pico-8 play session: mixed d-pad (fixed 12-tick cycle), after a click and taps of 🅾, ❎, 🅾+❎, 🅾 in the second before t = 0

[t = 1 s] mixed d-pad (1.2s cycle ×~1): → ← ↑ ↓ + 🅾/❎ taps, ~1s
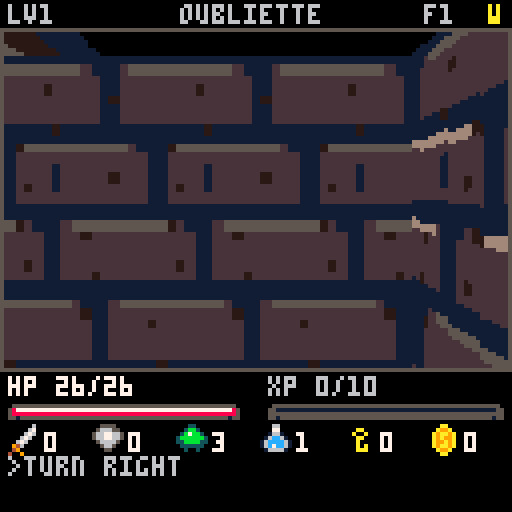
[t = 2 s] mixed d-pad (1.2s cycle ×~1): → ← ↑ ↓ + 🅾/❎ taps, ~2s
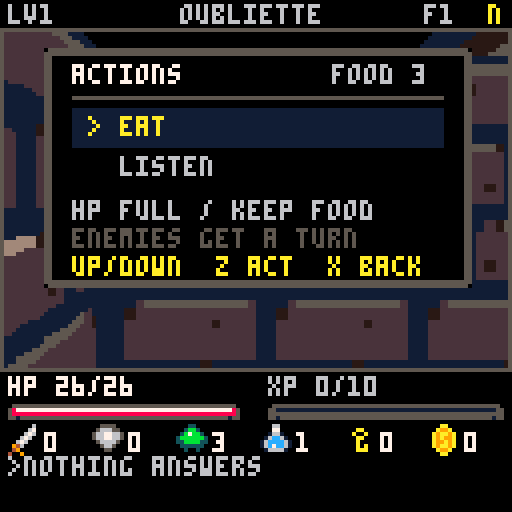
[t = 4 s] mixed d-pad (1.2s cycle ×~3): → ← ↑ ↓ + 🅾/❎ taps, ~4s
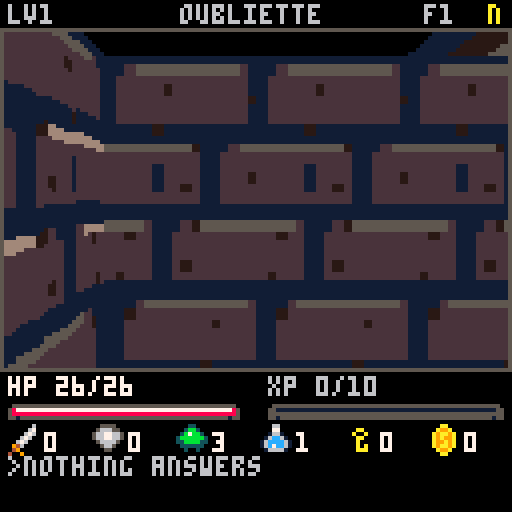
[t = 6 s] mixed d-pad (1.2s cycle ×~5): → ← ↑ ↓ + 🅾/❎ taps, ~6s
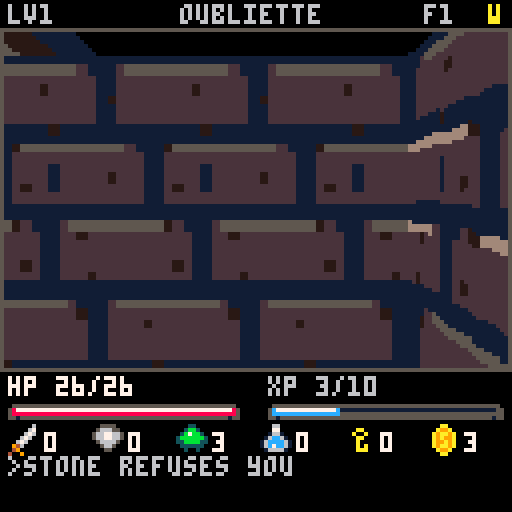
[t = 8 s] mixed d-pad (1.2s cycle ×~6): → ← ↑ ↓ + 🅾/❎ taps, ~8s
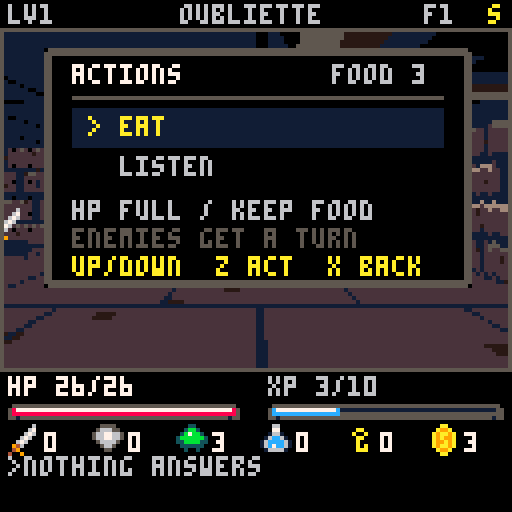

pico-8 cartridge
version 43
__lua__
-- oubliette
-- glow-up rebuild
-- turn-by-turn first-person dungeon crawl

mw=19
mh=19
vx0=1
vy0=8
vx1=126
vy1=91
view_cx=64
view_cy=47

-- The middle band has its own stone, fire, and shadow colours.
world_palette=split("0,129,133,131,4,5,6,7,8,9,10,11,140,134,128,143")

-- Irregular 4x4 coverage, transparent to black; stable between redraws.
dark_patterns=split("0xffff,0xfeff,0xfedf,0x7edf,0x7ede,0x7ade,0x7ad6,0x7a96,0x5a96,0x5a94,0x5294,0x5284,0x1284,0x1280,0x0280,0x0200,0x0000")

dirs={{0,-1},{1,0},{0,1},{-1,0}}
dnames=split("n,e,s,w")

tiles={
 wall=1,
 floor=0,
 grate=2
}

themes=split("crypt,moss,brick,pit")

sp_rat=0
sp_slime=2
sp_bat=4
sp_skel=6
sp_gob=8
sp_wraith=10
sp_potion=32
sp_key=33
sp_coin=34
sp_sword=35
sp_shield=36
sp_ration=37
sp_chest=46
sp_grate=12
sp_shaft=14
sp_torch=41
sp_torch2=42
sp_glow=44

-- authored environment atlas
sp_niche=88
sp_frame=192
sp_bar=194
big_spr={[0]=true,[2]=true,[4]=true,[6]=true,[8]=true,[10]=true,[46]=true}

mon_spr={sp_rat,sp_slime,sp_bat,sp_skel,sp_gob,sp_wraith}
item_spr={sp_potion,sp_key,sp_coin,sp_sword,sp_shield,sp_ration,sp_chest}

-- Species: name, health, attack, XP, shield-break chance.
mon_db={}
for row in all(split("rat,4,1,2,0.05;slime,6,2,3,0;bat,5,2,4,0.1;skel,8,3,5,0.2;gob,10,4,7,0.3;wraith,14,5,10,0.4",";")) do
 local v=split(row)
 add(mon_db,{n=v[1],h=v[2],a=v[3],xp=v[4],breakage=v[5]})
end

g={}
mons={}
items={}

px=1
py=1
dir=1
floor_n=1
theme=1
turns=0

hp=26
maxhp=26
lvl=1
xp=0
gold=0
pots=1
keys=0
food=3
atk=4
notches=0
def=0

msg=""
msg_t=0
state="title"
shake=0
view_dirty=true
torch_frame=0
motion_t=0
motion_x=0
motion_y=0
hit_t=0
hurt_t=0
shield_t=0
shield_loss=0
idle_frame=0

function _init()
 poke(0x5f2d,1)
 memset(0x5f70,0,16)
 for y=vy0,vy1 do
  local a=0x5f70+flr(y/8)
  poke(a,peek(a)|(1<<(y%8)))
 end
 state="title"
 msg="z enters the oubliette"
 msg_t=999
 view_dirty=true
end

function _update60()
 if motion_t+hit_t+hurt_t+shield_t>0 then view_dirty=true end
 motion_t=max(0,motion_t-1)
 hit_t=max(0,hit_t-1)
 hurt_t=max(0,hurt_t-1)
 shield_t=max(0,shield_t-1)
 local idle=flr(time()*3)%2
 if idle!=idle_frame then idle_frame=idle view_dirty=true end
 local nf=flr(time()*7.5)%2
 if nf!=torch_frame then
  torch_frame=nf
  view_dirty=true
 end
 if msg_t>0 then
  msg_t-=1
  if msg_t==0 then view_dirty=true end
 end
 if shake>0 then
  shake-=1
  view_dirty=true
 end

 local b0=btnp(0)
 local b1=btnp(1)
 local b2=btnp(2)
 local b3=btnp(3)
 local b4=btnp(4)
 local b5=btnp(5)
 -- Release the menu key before confirming, cancelling, or acting again.
 if action_keys_held then
  b4=false b5=false
  if not btn(4) and not btn(5) then action_keys_held=false end
 end
 if b0 or b1 or b2 or b3 or b4 or b5 then view_dirty=true end

 if state=="title" then
  if b4 or b5 then new_run() end
  return
 end

 if state=="dead" then
  if b4 or b5 then new_run() end
  return
 end

 if state=="actions" then
  if b5 then state="play" action_keys_held=true
  elseif b2 then action_index=(action_index-2)%#action_list+1
  elseif b3 then action_index=action_index%#action_list+1
  elseif b4 then
   state="play"
   action_keys_held=true
   action_list[action_index].run()
  end
  return
 end

 if b0 then turn_left()
 elseif b1 then turn_right()
 elseif b2 then walk(1)
 elseif b3 then walk(-1)
 elseif b4 then use_z()
 elseif b5 then open_actions() end
end

function _draw()
 if not view_dirty then return end
 view_dirty=false
 poke(0x5f5f,0)
 cls(0)
 if state=="title" then
  draw_view()
  draw_title()
 else
  draw_view()
  draw_hud()
  draw_msg()
  if state=="dead" then draw_dead() end
  if state=="actions" then draw_actions() end
 end
 -- Sprite blits reset palettes, so apply the display palette last.
 pal(1,129,1)
 pal(2,133,1)
 pal(3,131,1)
 for c=0,15 do pal(c,world_palette[c+1],2) end
 poke(0x5f5f,0x10)
end

function new_run()
 motion_t=0 hit_t=0 hurt_t=0 shield_t=0
 rest_death=false
 action_keys_held=false
 action_lock=nil
 hp=26
 maxhp=26
 lvl=1
 xp=0
 gold=0
 pots=1
 keys=0
 food=3
 atk=4
 notches=0
 def=0
 turns=0
 floor_n=1
 state="play"
 new_floor()
 say("you land below an open shaft.")
end

function new_floor()
 theme=(floor_n-1)%#themes+1
 -- Preserve the first RNG draw used by existing floor seeds.
 rnd(9000)
 g={}
 mons={}
 items={}
 fill_map()
 carve_dungeon()
 place_grate()
 place_loot(6+flr(floor_n*.8))
 place_mons(5+floor_n*2)
 place_prisoner()
 px=1
 py=1
 arrival={x=px,y=py}
 action_lock=nil
 dir=1
 -- Start looking into the maze rather than directly at its boundary wall.
 for i=1,4 do
  if open_cell(px+dirs[i][1],py+dirs[i][2]) then dir=i break end
 end
 say("floor "..floor_n..": "..themes[theme])
end

function id(x,y)
 return y*mw+x+1
end

function inb(x,y)
 return x>=0 and y>=0 and x<mw and y<mh
end

function cell(x,y)
 if not inb(x,y) then return tiles.wall end
 return g[id(x,y)] or tiles.wall
end

function set_cell(x,y,v)
 if inb(x,y) then g[id(x,y)]=v end
end

function open_cell(x,y)
 return cell(x,y)!=tiles.wall
end

function fill_map()
 prisoner=nil
 for y=0,mh-1 do
  for x=0,mw-1 do
   set_cell(x,y,tiles.wall)
  end
 end
end

function carve_dungeon()
 -- Room sites reserve two or more solid tiles between their footprints.
 -- ponytail: a 3x3 room lattice keeps routing safe on the 19x19 map;
 -- use a larger placement search only if larger floors need freer shapes.
 rooms={}
 passages={}
 local sites={}
 for row=0,2 do
  for col=0,2 do
   local x=1+col*6
   local y=1+row*6
   add(sites,{slot=row*3+col+1,x=x,y=y,
    w=3+flr(rnd(2)),h=3+flr(rnd(2)),cx=x+1,cy=y+1})
  end
 end
 sites[1].active=true
 add(rooms,sites[1])
 local count=6+flr(rnd(3))
 while #rooms<count do
  local frontier={}
  for a in all(rooms) do
   local col=(a.slot-1)%3
   local row=flr((a.slot-1)/3)
   for v in all(dirs) do
    local nx=col+v[1]
    local ny=row+v[2]
    if nx>=0 and nx<3 and ny>=0 and ny<3 then
     local b=sites[ny*3+nx+1]
     if not b.active then add(frontier,{a,b}) end
    end
   end
  end
  local edge=rnd(frontier)
  edge[2].active=true
  add(rooms,edge[2])
  add(passages,edge)
 end

 -- One optional extra connection makes a loop without punching room walls.
 local loops={}
 for a in all(rooms) do
  for b in all(rooms) do
   if a.slot<b.slot and abs(a.cx-b.cx)+abs(a.cy-b.cy)==6 then
    local linked=false
    for edge in all(passages) do
     if (edge[1]==a and edge[2]==b) or (edge[1]==b and edge[2]==a) then linked=true end
    end
    if not linked then add(loops,{a,b}) end
   end
  end
 end
 if #loops>0 and rnd()<.75 then add(passages,rnd(loops)) end
 for room in all(rooms) do
  for y=room.y,room.y+room.h-1 do
   for x=room.x,room.x+room.w-1 do
    set_cell(x,y,tiles.floor)
   end
  end
 end
 for edge in all(passages) do
  local a,b=edge[1],edge[2]
  local x,y=a.cx,a.cy
  local dx,dy=sgn(b.cx-x),sgn(b.cy-y)
  while x!=b.cx or y!=b.cy do
   set_cell(x,y,tiles.floor)
   x+=dx y+=dy
  end
 end
end

function free_floor()
 local choices={}
 for y=1,mh-2 do
  for x=1,mw-2 do
   if cell(x,y)==tiles.floor and abs(x-1)+abs(y-1)>4 and not monster_at(x,y) and not item_at(x,y) then
    add(choices,{x,y})
   end
  end
 end
 if #choices==0 then return end
 local p=rnd(choices)
 return p[1],p[2]
end

function place_prisoner()
 prisoner=nil
 if rnd()>=.5 then return end
 local choices={}
 for y=1,mh-2 do
  for x=1,mw-2 do
   if cell(x,y)==tiles.floor and x+y>10 then
    local exits=0
    for v in all(dirs) do
     if open_cell(x+v[1],y+v[2]) then exits+=1 end
    end
    if exits<=2 then
     for v in all(dirs) do
      local wx,wy=x+v[1],y+v[2]
      if cell(wx,wy)==tiles.wall then
       local neighbors=0
       for w in all(dirs) do
        if open_cell(wx+w[1],wy+w[2]) then neighbors+=1 end
       end
       if neighbors==1 then add(choices,{x=wx,y=wy,key=id(wx,wy)*2+(v[2]!=0 and 1 or 0),trader=true}) end
      end
     end
    end
   end
  end
 end
 if #choices==0 then return end
 prisoner=rnd(choices)
 local offer=rnd({{1,"potion",18},{2,"iron key",25},{4,"blade notch",30},{5,"shield",30},{6,"ration",10}})
 prisoner.t=offer[1] prisoner.name=offer[2] prisoner.price=offer[3]
end

function prisoner_at(x,y)
 return prisoner and prisoner.x==x and prisoner.y==y
end

function buy_prisoner_item()
 if action_lock.sold then return end
 if gold<action_lock.price then
  say("not enough gold") state="actions" return
 end
 gold-=action_lock.price
 action_lock.sold=true
 take_item(action_lock)
 tick()
end

function place_grate()
 -- Breadth-first order measures actual walking distance through the rooms.
 local queue={{1,1}}
 local visited={[id(1,1)]=true}
 local head=1
 while head<=#queue do
  local p=queue[head]
  head+=1
  for v in all(dirs) do
   local x,y=p[1]+v[1],p[2]+v[2]
   if open_cell(x,y) and not visited[id(x,y)] then
    visited[id(x,y)]=true
    add(queue,{x,y})
   end
  end
 end
 local last=queue[#queue]
 set_cell(last[1],last[2],tiles.grate)
end

function place_loot(n)
 for i=1,n do
  local x,y=free_floor()
  if not x then return end
  local r=rnd()
  local t=3
  if r<.19 then t=1
  elseif r<.33 then t=2
  elseif r<.48 then t=6
  elseif r<.58 then t=4
  elseif r<.67 then t=5
  elseif r<.82 then t=7 end
  add(items,{x=x,y=y,t=t})
 end
end

function place_mons(n)
 for i=1,n do
  local x,y=free_floor()
  if not x then return end
  local t=mid(1,flr(rnd(2+floor_n/2))+1,#mon_db)
  local elite=rnd()<min(.24,floor_n*.025)
  local hpv=mon_db[t].h+floor_n+(elite and 5 or 0)
  add(mons,{
   x=x,y=y,t=t,hp=hpv,mhp=hpv,
   atk=mon_db[t].a+flr(floor_n/3),
   elite=elite,wake=0
  })
 end
end

function turn_left()
 motion_t=6 motion_x=-5 motion_y=0
 dir=(dir+2)%4+1
 tick("turn left")
end

function turn_right()
 motion_t=6 motion_x=5 motion_y=0
 dir=dir%4+1
 tick("turn right")
end

function walk(step)
 local v=dirs[dir]
 local nx=px+v[1]*step
 local ny=py+v[2]*step
 local m=monster_at(nx,ny)

 if m then
  if step>0 then hit_monster(m)
  else tick("enemy blocks retreat") end
  return
 end

 if not open_cell(nx,ny) then
  if step>0 and prisoner_at(nx,ny) then open_actions(prisoner) return end
  shake=6
  say("stone refuses you")
  sfx(1)
  return
 end

 px=nx
 py=ny
 motion_t=6 motion_x=0 motion_y=step*2
 pickup_here()
 if cell(px,py)==tiles.grate then open_actions({grate=true}) end
 tick()
end

function use_z()
 if cell(px,py)==tiles.grate then
  open_actions({grate=true})
  return
 end

 if notches>0 then
  for d=1,4 do
   local tx,ty=front(d)
   if not open_cell(tx,ty) then break end
   local target=monster_at(tx,ty)
   if target then
    notches-=1
    hit_monster(target,1)
    return
   end
  end
 end

 local x,y=front(1,0)
 if prisoner_at(x,y) then open_actions(prisoner) return end
 local m=monster_at(x,y)
 if m then
  hit_monster(m)
  return
 end

 if cell(x,y)==tiles.grate then open_actions({grate=true}) return end

 local it=item_at(px,py)
 if it and it.t==7 then open_actions(it) return end
 it=item_at(x,y)
 if it and open_cell(x,y) then
  if it.t==7 then
   open_actions(it)
  else
   px=x
   py=y
   motion_t=6 motion_x=0 motion_y=2
   take_item(it)
   tick()
  end
  return
 end

 if pots>0 and hp<maxhp then
  pots-=1
  hp=min(maxhp,hp+11)
  tick("potion warms the blood")
 else
  say("nothing answers")
 end
end

function open_actions(lock)
 action_lock=lock
 action_list={}
 if lock and lock.trader then
  say("thrown in, like you. gold buys hope.")
  if not lock.sold then
   add(action_list,{n="buy "..lock.name,hint=lock.price.." gold / one item",free=gold<lock.price,run=buy_prisoner_item})
  end
  add(action_list,{n="leave",hint=lock.sold and "nothing left, friend" or "keep your gold",free=true,run=function() end})
 elseif lock then
  add(action_list,{n="use a key",hint=keys>0 and (lock.grate and "1 key / descend" or "1 key / open the chest") or "no keys",free=keys<=0,run=use_lock_key})
  add(action_list,{n="break the lock",hint=lock_break_hint(),run=break_lock})
  add(action_list,{n="leave",hint="leave it locked",free=true,run=function() end})
 else
  if food>0 then
   add(action_list,{n="eat",hint=hp==maxhp and "hp full / keep food" or "1 food: +"..(2+lvl).." hp if safe",run=eat_food})
  end
  add(action_list,{n="listen",hint="wait / keep food",run=listen_turn})
 end
 action_index=1
 action_keys_held=true
 state="actions"
 view_dirty=true
end

function eat_food()
 if food<=0 then say("no food") return end
 for m in all(mons) do
  if m.hp>0 and abs(m.x-px)+abs(m.y-py)==1 then
   tick("can't eat in combat",true)
   return
  end
 end
 if hp<maxhp then
  food-=1
  hp=min(maxhp,hp+2+lvl)
  tick("ration and a breath",true)
 else
  tick("already full",true)
 end
end

function listen_turn()
 tick("listen...",true)
end

function tick(t,resting)
 local armor=def
 turns+=1
 if t then say(t) end
 monsters_act()
 if def<armor then shield_loss=armor-def shield_t=45 end
 if hp<=0 then
  hp=0
  state="dead"
  rest_death=resting==true
  say("you fall on floor "..floor_n)
 end
end

function front(n,side)
 side=side or 0
 local f=dirs[dir]
 local r=dirs[dir%4+1]
 return px+f[1]*n+r[1]*side,py+f[2]*n+r[2]*side
end

function monster_at(x,y)
 for m in all(mons) do
  if m.hp>0 and m.x==x and m.y==y then return m end
 end
 return nil
end

function item_at(x,y)
 for it in all(items) do
  if it.x==x and it.y==y then return it end
 end
 return nil
end

function pickup_here()
 local it=item_at(px,py)
 if it then take_item(it) end
end

function take_item(it)
 if it.t==1 then pots+=1 say("potion")
 elseif it.t==2 then keys+=1 say("iron key")
 elseif it.t==3 then
  local g=5+flr(rnd(12))
  gold+=g
  say(g.." gold")
 elseif it.t==4 then notches+=1 say("blade notches +1")
 elseif it.t==5 then def+=1 say("shield +1")
 elseif it.t==6 then food+=1 say("ration")
 elseif it.t==7 then open_actions(it) return
 end
 del(items,it)
end

function use_lock_key()
 if keys<=0 then
  state="actions"
  say("no keys")
  return
 end
 keys-=1
 open_lock()
end

function lock_break_chance()
 return min(75,10+notches*5)
end

function lock_break_hint()
 return lock_break_chance().."% open / "..(notches>0 and "25% loss" or "no notches")
end

function break_lock()
 local opened=rnd()<lock_break_chance()/100
 local broken=notches>0 and rnd()<.25
 if broken then notches-=1 end
 if opened then
  open_lock()
 else
  tick("lock holds")
  if state!="dead" then
   action_list[2].hint=lock_break_hint()
   state="actions"
  end
 end
 if broken then say(msg.." / notch -1") end
end

function open_lock()
 if action_lock.grate then
  tick("grate swings open")
  if state!="dead" then
   floor_n+=1
   hp=min(maxhp,hp+4)
   state="play"
   new_floor()
  end
 else
  open_chest(action_lock)
 end
end

function open_chest(it)
 local g=14+flr(rnd(22))
 gold+=g
 if rnd()<.45 then pots+=1
 elseif rnd()<.7 then notches+=1
 else def+=1 end
 say("chest: "..g.." gold")
 del(items,it)
 tick()
end

function hit_monster(m,thrown_damage)
 hit_t=10
 local dmg=thrown_damage or max(1,atk+notches+flr(rnd(4))-1-(m.elite and 1 or 0))
 m.hp-=dmg
 shake=3
 sfx(0)
 if m.hp<=0 then
  xp+=(mon_db[m.t].xp+floor_n)*(m.mass or 1)
  gold+=(flr(rnd(4))+m.t)*(m.mass or 1)
  say(mon_db[m.t].n.." undone")
  if rnd()<.14 then add(items,{x=m.x,y=m.y,t=1}) end
  level_check()
 else
  m.wake=60
  say((thrown_damage and "throw " or "hit ")..mon_db[m.t].n.." -"..dmg)
 end
 tick()
end

function level_check()
 local need=lvl*10
 while xp>=need do
  xp-=need
  lvl+=1
  maxhp+=5
  hp=maxhp
  atk+=1
  if lvl%2==0 then def+=1 end
  say("level "..lvl)
  sfx(2)
  need=lvl*10
 end
end

function monsters_act()
 local acted={}
 for m in all(mons) do
  if m.hp>0 and not acted[m] then
   acted[m]=true
   if not (m.t==2 and combine_slime(m,acted)) then
    local d=abs(m.x-px)+abs(m.y-py)
    if d==1 then
     local fx,fy=front(1)
     local exposed=m.x!=fx or m.y!=fy
     local dmg=max(1,m.atk-def+flr(rnd(3))-1)
     if exposed then dmg+=1 end
     hp-=dmg
     hurt_t=10
     shake=5
     say(mon_db[m.t].n..(exposed and " flanks -" or " hits -")..dmg)
     if def>0 and m.t!=2 and rnd()<min(.75,mon_db[m.t].breakage+max(0,m.atk-mon_db[m.t].a)*.05+(m.elite and .10 or 0)) then
      def-=1
      say(msg.." / shield -1")
     end
     sfx(1)
    elseif d<7 and has_line(m.x,m.y,px,py) then
     m.wake=70
     hunt(m)
    elseif m.wake>0 or rnd()<.08 then
     wander(m)
    end
   end
   if m.wake>0 then m.wake-=1 end
  end
 end
end

function combine_slime(m,acted)
 for other in all(mons) do
  if other.t==2 and other.hp>0 and not acted[other] and abs(m.x-other.x)+abs(m.y-other.y)==1 then
   m.hp+=other.hp
   m.mhp+=other.mhp
   m.atk+=other.atk
   m.mass=(m.mass or 1)+(other.mass or 1)
   m.elite=m.elite or other.elite
   m.wake=max(m.wake,other.wake)
   other.hp=0
   acted[other]=true
   if abs(m.x-px)+abs(m.y-py)<=4 and has_line(m.x,m.y,px,py) then
    say("slimes combine x"..m.mass)
   end
   return true
  end
 end
end

function has_line(x1,y1,x2,y2)
 if x1==x2 then
  local a=min(y1,y2)+1
  local b=max(y1,y2)-1
  for y=a,b do if not open_cell(x1,y) then return false end end
  return true
 end
 if y1==y2 then
  local a=min(x1,x2)+1
  local b=max(x1,x2)-1
  for x=a,b do if not open_cell(x,y1) then return false end end
  return true
 end
 return abs(x1-x2)+abs(y1-y2)<4
end

function hunt(m)
 local dx=sgn(px-m.x)
 local dy=sgn(py-m.y)
 if abs(px-m.x)>abs(py-m.y) then dy=0
 elseif abs(py-m.y)>abs(px-m.x) then dx=0
 elseif rnd()<.5 then dx=0 else dy=0 end
 move_mon(m,m.x+dx,m.y+dy)
end

function wander(m)
 local v=dirs[flr(rnd(4))+1]
 move_mon(m,m.x+v[1],m.y+v[2])
end

function move_mon(m,x,y)
 if open_cell(x,y) and not monster_at(x,y) and (x!=px or y!=py) then
  m.x=x
  m.y=y
 end
end

function say(t)
 msg=t
 msg_t=90
 view_dirty=true
end

function draw_view()
 local ox=motion_x*motion_t/6
 local oy=motion_y*motion_t/6
 if shake>0 then
  ox+=(turns+shake)%3-1
  oy+=(turns*2+shake)%3-1
 end

 if backdrop_theme!=theme then
  cls(0)
  draw_ground(true)
  draw_ground(false)
  memcpy(0x8000,0x6000,0x2000)
  -- Reserved atlas rows 48..79: four depth strips, cold and torch-lit.
  for d=1,4 do
   for v=0,31 do
    for u=0,31 do
     sset((d-1)*32+u,48+v,stone(u%16,v,d,u>=16 and abs(v-12)<9))
    end
   end
  end
  backdrop_theme=theme
 end
 memcpy(0x6000,0x8000,0x2000)

 -- Floor and ceiling openings share the ground projection. Walls cover them.
 local actors={}
 clip(vx0,vy0,vx1-vx0+1,vy1-vy0+1)
 for d=4,1,-1 do
  for side=-4,4 do
   local x,y=front(d,side)
   if open_cell(x,y) then
    if cell(x,y)==tiles.grate then draw_opening(x,y,false,ox,oy) end
    local r=rect_for_depth(d+.5)
    local shift=38*side/view_z(d)+ox
    r={r[1]+shift,r[2]+oy,r[3]+shift,r[4]+oy}
    local it=item_at(x,y)
    if it then add(actors,{kind="item",d=d,r=r,obj=it}) end
    local m=monster_at(x,y)
    if m then add(actors,{kind="monster",d=d,r=r,obj=m}) end
   end
  end
 end
 if arrival then draw_opening(arrival.x,arrival.y,true,ox,oy) end
 clip()

 wall_depth={}
 wall_keys={}
 local objects={}
 local torches={}
 clip(vx0,vy0,vx1-vx0+1,vy1-vy0+1)
 palt(0,false)
 -- A sprite's second fill colour is transparent during the detail blend.
 for c=0,15 do pal(c,c,2) end
 for sx=vx0,vx1 do
  local hit=cast_wall(sx-ox)
  local z=view_z(hit.d)
  local top=view_cy-16.5/z+oy
  local bottom=view_cy+22/z+oy
  local bank=mid(1,flr(hit.d+.5),4)-1
  local warm=hit.side and hit.d<3.5
  local u=flr(hit.u*32)%16
  if hit.d>1.5 and hit.d<3.5 then
   -- Reveal medium masonry gradually over two moves, using the same geometry.
   sspr(64+u,48,1,32,sx,top,1,bottom-top+1)
   local detail=flr((3.5-hit.d)*8)
   fillp(dark_patterns[detail+1]+.75)
   sspr(32+u+(warm and 16 or 0),48,1,32,sx,top,1,bottom-top+1)
   fillp()
  else
   sspr(bank*32+u+(warm and 16 or 0),48,1,32,sx,top,1,bottom-top+1)
  end
  -- Sparse hanging iron links belong to the wall, never the floor or a door.
  if theme==1 and hit.key%13==3 and u>=6 and u<=8 and not (prisoner and hit.key==prisoner.key) then
   local h=(bottom-top)/8
   for link=1,3 do
    local y=top+h*link
    line(sx,y,sx,y+h*.7,(u==7 and 1 or 5))
   end
  end
  if prisoner and hit.key==prisoner.key then draw_prisoner_door(sx,top,bottom,hit.u) end
  darken(sx,top,sx,bottom,hit.d)
  wall_depth[sx]=hit.d
  wall_keys[sx]=hit.key
  if warm and not torches[hit.key] and not (prisoner and hit.key==prisoner.key) then
   torches[hit.key]=true
   local f=dirs[dir]
   local right=dirs[dir%4+1]
   local dx,dy=hit.tx-px-.5,hit.ty-py-.5
   local d=dx*f[1]+dy*f[2]
   if d>.4 and d<3 then
    local tz=view_z(d)
    add(objects,{kind="torch",d=d,key=hit.key,
     x=view_cx+38*(dx*right[1]+dy*right[2])/tz+ox,
     y=view_cy-8/tz+oy,s=12/tz})
   end
  end
 end
 palt()
 pal(2)
 clip()

 for o in all(actors) do add(objects,o) end
 -- Small scene list: far-to-near insertion sort, then wall-depth clipping.
 for i=2,#objects do
  local o=objects[i]
  local j=i
  while j>1 and objects[j-1].d<o.d do
   objects[j]=objects[j-1]
   j-=1
  end
  objects[j]=o
 end
 for o in all(objects) do draw_visible_object(o) end
 clip(vx0,vy0,vx1-vx0+1,vy1-vy0+1)
 if hit_t>0 then
  local k=10-hit_t
  line(52+k,62-k,68+k,46-k,7)
  line(53+k,64-k,69+k,48-k,6)
 end
 if hurt_t>0 then rect(1,8,126,91,8) end
 clip()
 draw_view_frame()
end

function draw_prisoner_door(x,top,bottom,u)
 if u<.15 or u>.85 then return end
 local h=bottom-top
 rectfill(x,top+h*.12,x,bottom,0)
 if u<.2 or u>.8 then return end
 rectfill(x,top+h*.16,x,bottom,flr(u*16)%3==0 and 1 or 4)
 for v in all({.3,.72}) do rectfill(x,top+h*v,x,top+h*(v+.035),5) end
 if u>.34 and u<.66 then
  rectfill(x,top+h*.32,x,top+h*.52,0)
  if u>.4 and u<.6 then rectfill(x,top+h*.37,x,top+h*.48,15) end
  if (u>.42 and u<.46) or (u>.54 and u<.58) then rectfill(x,top+h*.4,x,top+h*.42,0) end
  if flr(u*32)%4==0 then rectfill(x,top+h*.32,x,top+h*.52,5) end
 end
 if u>.7 and u<.75 then rectfill(x,top+h*.59,x,top+h*.64,10) end
end

function cast_wall(sx)
 local f=dirs[dir]
 local right=dirs[dir%4+1]
 local slope=(sx-view_cx)/38
 -- Invert view_z(): lateral offset = slope*(.25+.5*forward distance).
 -- The ray starts inside the current tile and preserves the tuned projection.
 local ox=px+.5+right[1]*slope*.25
 local oy=py+.5+right[2]*slope*.25
 local dx=f[1]+right[1]*slope*.5
 local dy=f[2]+right[2]*slope*.5
 local mx,my=flr(ox),flr(oy)
 local stepx,stepy=sgn(dx),sgn(dy)
 local delta_x=dx==0 and 1024 or abs(1/dx)
 local delta_y=dy==0 and 1024 or abs(1/dy)
 local next_x=(dx<0 and ox-mx or mx+1-ox)*delta_x
 local next_y=(dy<0 and oy-my or my+1-oy)*delta_y
 local distance=0
 local axis=0
 -- A ray crosses at most mw+mh boundaries before leaving this bounded map.
 for step=1,mw+mh do
  if next_x<next_y then
   distance=next_x next_x+=delta_x mx+=stepx axis=0
  else
   distance=next_y next_y+=delta_y my+=stepy axis=1
  end
  if cell(mx,my)==tiles.wall then
   local u=axis==0 and oy+distance*dy or ox+distance*dx
   local tx=axis==0 and mx+(dx<0 and 1 or 0) or mx+.5
   local ty=axis==1 and my+(dy<0 and 1 or 0) or my+.5
   return {d=max(.01,distance),x=mx,y=my,u=u%1,
    side=f[axis+1]==0,key=id(mx,my)*2+axis,tx=tx,ty=ty}
  end
 end
end

function draw_visible_object(o)
 local start=nil
 for x=vx0,vx1+1 do
  local visible=x<=vx1 and (o.key and wall_keys[x]==o.key or not o.key and wall_depth[x]>=o.d-.01)
  if visible and not start then start=x end
  if not visible and start then
   clip(start,vy0,x-start,vy1-vy0+1)
   if o.kind=="torch" then draw_torch(o.x,o.y,o.s)
   elseif o.kind=="monster" then draw_world_mon(o.obj,o.r,o.d)
   elseif o.kind=="item" then draw_world_item(o.obj,o.r,o.d) end
   start=nil
  end
 end
 clip()
end

function view_z(distance)
 -- Compress visible tile spacing; keep the adjacent boundary at z=.5.
 return .25+distance*.5
end

function rect_for_depth(d)
 if d==0 then return {vx0,vy0,vx1,vy1} end
 local z=view_z(d-.5)
 return {flr(view_cx-19/z),flr(view_cy-16.5/z),ceil(view_cx+19/z),ceil(view_cy+22/z)}
end

-- Stone coordinates are in world space: blocks shrink toward the horizon.
-- Deterministic grain never advances the dungeon's random sequence.
function stone(u,v,d,warm)
 local row=flr(v/(theme==3 and 6 or 8))
 local a=flr(u+row*5)%16
 local b=flr(v)%(theme==3 and 6 or 8)
 if theme==1 then
  if a==0 or b==0 then return 1 end
  if (a==1 or a==15) and b==1 then return 1 end
  local c=2
  if b==1 and a>2 and a<14 then c=warm and 13 or 5 end
  if b==7 or a==15 then c=1 end
  if row%3==1 and a==9+flr(b/3) and b>2 and b<6 then c=1 end
  if (a*7+b*11+row*3)%37==1 then c=14 end
  if d>=3 and c==5 then c=2 end
  return c
 end
 -- Keep joints, but interrupt the black horizontal bands in distant stone.
 if a==0 or b==0 then return d>=3 and (a<5 or a>12) and 0 or 1 end
 -- Chipped corners, recessed lower edges, and short branching fractures.
 if (a==1 or a==15) and b==1 then return 0 end
 local grain=(flr(a/2)*7+flr(b/2)*11+row*3)%19
 local c=2
 if grain==3 or grain==4 then c=14 end
 if b==1 and a>2 and a<14 then c=d>=2 and 2 or 5 end
 if b==7 or a==15 or grain<3 then c=1 end
 local crack=row%3!=0 and b>=2 and b<=5 and a==7+flr(b/2)+row%3
 if crack then c=0 end
 if a==6+flr(b/2)+row%3 and b>=3 and b<=4 then c=1 end
 if warm and b==1 and a>3 and a<12 then c=13 end
 if theme==2 and ((a+row*3)%16<4 and b<5) then
  c=grain<7 and 3 or 1
 end
 if theme==4 and crack and d<3 then c=2 end
 if d>=3 then c=(c==0 or grain<3) and 0 or 1 end
 return c
end

function draw_ground(ceiling)
 local ya=ceiling and vy0 or view_cy+2
 local yb=ceiling and view_cy-1 or vy1
 for y=ya,yb do
  local dist=abs(y-view_cy)
  local z=(ceiling and 16.5 or 22)/max(1,dist)
  local world_z=(z-.25)*2
  for x=vx0,vx1 do
   local u=(x-view_cx)*z/38*32
   local v=world_z*32
   local d=ceiling and max(2,world_z+.5) or world_z+.5
   local c=stone(u,v,d,not ceiling and z<1 and abs(x-view_cx)<20)
   if theme==1 then
    -- Quiet slabs and a darker vault separate the walkable floor from walls.
    local seam=flr(u+flr(v/32)*16)%32==0 or flr(v)%32==0
    c=seam and 1 or (ceiling and 1 or 2)
    if ceiling and seam and flr(u)%8<3 then c=0 end
    if not ceiling and not seam and flr(v)%32==1 then c=5 end
    if not ceiling and not seam and (flr(u/3)*7+flr(v/3)*11)%43==0 then c=14 end
   end
   pset(x,y,c)
  end
  darken(vx0,y,vx1,y,world_z)
 end
end

function darken(x1,y1,x2,y2,d)
 -- Keep the first two tiles clear; disappear into darkness at eight.
 local level=mid(0,flr((d-2)*16/6),16)
 if level==0 then return end
 fillp(dark_patterns[level+1]+.5)
 rectfill(x1,y1,x2,y2,0)
 fillp()
end

function draw_view_frame()
 rect(vx0-1,vy0-1,vx1+1,vy1+1,5)
 rectfill(0,0,127,6,0)
 print("oubliette",45,1,6)
 if state!="title" then
  print("lv"..short_n(lvl),2,1,6)
  print("f"..short_n(floor_n),106,1,6)
  print(dnames[dir],122,1,10)
 end
end

function draw_torch(x,y,s)
 draw_sprite(sp_glow,x-s,y-s,s*2,s*2,false)
 draw_sprite(sp_niche,x-s/2,y-s/2,s,s,false)
 local id=torch_frame==0 and sp_torch or sp_torch2
 draw_sprite(id,x-s/2,y-s/2,s,s,false)
end

function draw_opening(x,y,ceiling,ox,oy)
 local f,right=dirs[dir],dirs[dir%4+1]
 local dx,dy=x-px,y-py
 local d=dx*f[1]+dy*f[2]
 local side=dx*right[1]+dy*right[2]
 -- The wider arrival shaft leaves its far rim visible directly overhead.
 local radius=ceiling and 1 or .45
 if d+radius<=0 or d-radius>=8 then return end
 local ya=ceiling and vy0 or view_cy+1+oy
 local yb=ceiling and view_cy-1+oy or vy1
 local id=ceiling and sp_shaft or sp_grate
 palt(0,false)
 for sy=ya,yb do
  local z=(ceiling and 16.5 or 22)/abs(sy-view_cy-oy)
  local forward=(z-.25)*2
  local v=(forward-d)/radius
  if abs(v)<1 then
   local half=sqrt(1-v*v)*radius
   local x0=max(vx0,ceil(view_cx+38*(side-half)/z+ox))
   local x1=min(vx1,flr(view_cx+38*(side+half)/z+ox))
   if x0<=x1 then
    local tv=mid(0,flr((v+1)*8),15)
    clip(x0,sy,x1-x0+1,1)
    sspr((id%16)*8,flr(id/16)*8+tv,16,1,
     view_cx+38*(side-radius)/z+ox,sy,76*radius/z,1)
    darken(x0,sy,x1,sy,forward)
   end
  end
 end
 palt()
 clip(vx0,vy0,vx1-vx0+1,vy1-vy0+1)
end

function draw_world_item(it,r,d)
 local cx=(r[1]+r[3])/2
 local s=max(4,(it.t==7 and 18 or 11)/view_z(d))
 ovalfill(cx-s/2,r[4]-5,cx+s/2,r[4]-2,1)
 draw_sprite(item_spr[it.t],cx-s/2,r[4]-s-4,s,s,false)
end

function draw_world_mon(m,r,d)
 local cx=(r[1]+r[3])/2
 local sizes={20,24,26,32,30,32}
 local scale=m.t==2 and min(2,sqrt(m.mass or 1)) or 1
 local s=max(6,flr(sizes[m.t]*scale/view_z(d)))
 local cy=r[4]-s/2-3
 if m.t==3 or m.t==6 then cy-=max(2,7-d) end
 if m.t==6 then cy-=idle_frame end
 if m.t==1 then cx+=idle_frame end
 ovalfill(cx-s/2,cy+s/2-2,cx+s/2,cy+s/2+1,1)
 draw_sprite(mon_spr[m.t],cx-s/2,cy-s/2,s,s,m.elite)
 if m.elite then
  pset(cx-3,cy-s/2-2,10)
  pset(cx,cy-s/2-4,10)
  pset(cx+3,cy-s/2-2,10)
 end
 if m.mass and m.mass>1 then
  local label="x"..short_n(m.mass)
  rectfill(cx-#label*2-1,r[4]-12,cx+#label*2,r[4]-6,0)
  print(label,cx-#label*2,r[4]-11,11)
 end
 if m.hp<m.mhp or d==1 then
  rect(cx-s/2,cy+s/2+2,cx+s/2,cy+s/2+4,1)
  rectfill(cx-s/2+1,cy+s/2+3,cx-s/2+flr((s-1)*m.hp/m.mhp),cy+s/2+3,8)
 end
end

function draw_sprite(id,x,y,w,h,elite)
 palt(0,true)
 local sw=big_spr[id] and 16 or 8
 if elite then
  for c=1,15 do pal(c,8) end
  for offset=-1,1,2 do
   sspr((id%16)*8,flr(id/16)*8,sw,sw,x+offset,y,w,h)
   sspr((id%16)*8,flr(id/16)*8,sw,sw,x,y+offset,w,h)
  end
  pal()
 end
 sspr((id%16)*8,flr(id/16)*8,sw,sw,x,y,w,h)
 pal()
 palt()
end

function draw_hud()
 rectfill(0,93,127,127,0)
 print("hp "..hp.."/"..maxhp,2,94,7)
 bar(2,101,57,3,hp/maxhp,8)
 print("xp "..xp.."/"..lvl*10,67,94,6)
 bar(67,101,58,3,xp/(lvl*10),12)
 local ids={sp_sword,sp_shield,sp_ration,sp_potion,sp_key,sp_coin}
 local ns={notches,def,food,pots,keys,gold}
 for i=1,6 do
  local x=2+(i-1)*21
  draw_sprite(ids[i],x,106,8,8,false)
  print(short_n(ns[i]),x+9,108,7)
 end
 if shield_t>0 then
  rectfill(40,83,87,90,0)
  print("shield -"..shield_loss,43,85,10)
 end
 if msg_t<=0 then print("arrows move  z use  x menu",14,120,5) end
end

function bar(x,y,w,h,v,c)
 v=mid(0,v,1)
 rectfill(x,y,x+w,y+h,0)
 draw_atlas_frame(sp_bar,x,y,x+w,y+h,5)
 if v>0 then rectfill(x+1,y+1,x+max(1,flr((w-1)*v)),y+h-1,c) end
 if v>.08 then line(x+2,y+1,x+flr((w-1)*v)-1,y+1,7) end
end

function panel(x1,y1,x2,y2,fillc,edgec)
 rectfill(x1,y1,x2,y2,fillc)
 draw_atlas_frame(sp_frame,x1,y1,x2,y2,edgec)
end

function draw_atlas_frame(id,x1,y1,x2,y2,c)
 local sx=(id%16)*8
 local sy=flr(id/16)*8
 local mw=max(1,x2-x1-5)
 local mh=max(1,y2-y1-5)
 palt(0,true)
 pal(13,c)
 for i=0,1 do
  for j=0,1 do
   sspr(sx+i*5,sy+j*5,3,3,x1+i*(x2-x1-2),y1+j*(y2-y1-2),3,3)
  end
  sspr(sx+3,sy+i*5,2,3,x1+3,y1+i*(y2-y1-2),mw,3)
  sspr(sx+i*5,sy+3,3,2,x1+i*(x2-x1-2),y1+3,3,mh)
 end
 pal()
 palt()
end

function short_n(n)
 if n>99 then return "++" end
 return n
end

function draw_msg()
 if msg_t>0 then
  local text=">"
  local y=114
  for word in all(split(msg," ",false)) do
   if #text+#word>30 then
    print(text,2,y,6)
    text=""
    y+=6
    if y>120 then return end
   end
   text=text..word.." "
  end
  print(text,2,y,6)
 end
end

function draw_actions()
 local footer=30+#action_list*10
 -- Shared overlay colours keep the palette boundary invisible.
 panel(11,12,117,footer+21,0,5)
 print(action_lock and (action_lock.trader and "prisoner" or action_lock.grate and "grate" or "chest") or "actions",18,16,7)
 print(action_lock and (action_lock.trader and "gold "..short_n(gold) or "keys "..short_n(keys)) or "food "..short_n(food),83,16,6)
 line(18,24,110,24,5)
 for i=1,#action_list do
  local a=action_list[i]
  local y=29+(i-1)*10
  if i==action_index then
   rectfill(18,y-2,110,y+7,1)
   print(">",22,y,10)
  end
  print(a.n,30,y,i==action_index and 10 or 6)
 end
 local a=action_list[action_index]
 print(a.hint,18,footer,6)
 print(a.free and "no turn spent" or "enemies get a turn",18,footer+7,5)
 print("up/down  z act  x back",18,footer+14,10)
end

function draw_title()
 -- Overlays cross palette bands: use colours shared by both palettes.
 panel(11,25,117,90,0,5)
 draw_torch(23,43,9)
 draw_torch(105,43,9)
 print("oubliette",46,35,7)
 line(35,45,93,45,5)
 print("first-person",39,53,6)
 print("dungeon crawl",38,61,6)
 panel(34,72,94,84,1,5)
 print("z/x descend",41,76,10)
end

function draw_dead()
 local extra=rest_death and 18 or 0
 panel(11,33,117,86+extra,0,8)
 draw_sprite(sp_wraith,18,42,18,18,false)
 print("lost below",43,42,8)
 print("floor "..floor_n.." gold "..gold,39,56,10)
 if rest_death then
  print("achievement unlocked",24,68,10)
  print("rest in pieces",36,77,7)
 end
 panel(30,68+extra,102,80+extra,1,5)
 print("z/x wake",48,72+extra,7)
end

function sgn(v)
 if v<0 then return -1 end
 if v>0 then return 1 end
 return 0
end
__gfx__
000000000000000000000000000000000000000000000000000000555000000000000000000000000000000110000000000000dddd000000000000dddd000000
0000000000000000000000000000000000000000000000000000056765000000000000333000000000000116610000000000ddd50ddd00000000dddeeddd0000
0000000000000000000000000000000020000000000000020000566666500000000003bb33000000000016667610000000de00050005dd0000deee1111eedd00
000000000000000000000000000000002200000000000022000066060660000000003b0b0b300000000166006661000000d5000500050d0000de11000011ed00
000000004400000000000333330000002520002002000252000006606600000000003bbbbb30000000016080086100000d565556555655d00de1000000001ed0
00004444e640000000003bbbbb30000025520052250025520000006760000000000003f0f300000000016600066100000d040005000500d00de1000000001ed0
00045666564000000003b7bbbbb300002555225555225552000665666566000000004433344000000000160066100000dd050005000500dddd100000000001dd
0045665555440000003bbbbb3bbb30000255552885555520006506060606500000044333334400000001161161100000d005000aa005000dde100000000001ed
0456555545874000003bbb03b03b30000025555555555200006005666500655000340433340430000016c1111c6100005556555a155655555e100000000001e5
0455555444556400003bbb03b03b3000000255555555200006500606060554550034043334043600016c111111c610005505000aa00400555510000000000155
0044444444466e00003bbbbbbbbb3000000022f55f2200000600056665054645003404444400666016c01111110c6100050500050005005005e1000000001e50
ee04444444044000003bbb333bbb30000000002552000000650000656005545500030344430006001600111111006100050500050005005005e1000000001e50
0ee440044000ee000033bbb3bbb3300000000002200000006000006060005550000003303300040010001c11c10001000056555655565500005e11000011e500
000ee00ee000000003333bbbbb33330000000000000000000000006060000000000003404300000000001c01c1000000005e000500055500005eee1111ee5500
00000000000000000033333333333000000000000000000000000650560000000000444044400000000010001c0000000000555505e500000000555ee5e50000
000000000000000000000000000000000000000000000000000066505660000000000000000000000000000001000000000000e555000000000000e555000000
0006600000000000000aa000000000600055550000033000000000001222222100000000000a000000090000000ff00000000000000000000000000000000000
00077000000aa00000a99a000000067005666550003bb300000000001252525100000000009a900000aaa00000f99f0000040000000000000000000000000000
0016610000a00a000a9aa9a0000067605667766503b7bb3000000000125252510000000000aaa000009a900000f99f0000404000000000000001111111111100
016cc610000aa0000a9a99a000067600566776653bbbbbb300000000125252510000000000090000000a0000000ff00004090400000000000019999999999510
16cccc61000a00000a99a9a0006760000566665033bbbb330000000012525251000000000004000000040000003b330000404000000000000199699999644551
16c7cc61000a0a000a9aa9a0094600000056650003333330000000001252525100000000004440000044400003bbb33000040000000000001966999996644551
01666610000aaa0000a99a00049000000005500000300300000000001252a2510000000000040000000400000034430000000000000000001945444444544551
0000000000000000000aa00040090000000000000000000000000000122222210000000000040000000400000040040000000000000000001155111111551511
0000000000000000000000000000000000000000000000000000000000000000000000000000000000000000000000000000000000000000145444aaa4454511
0000000000000000000000000000000000000000000000000000000000000000000000000000000000000000000000000000000000000000145444a1a4454511
0000000000000000000000000000000000000000000000000000000000000000000000000000000000000000000000000000000000000000145444aaa4454511
00000000000000000000000000000000000000000000000000000000000000000000000000000000000000000000000000000000000000001454444444454511
00000000000000000000000000000000000000000000000000000000000000000000000000000000000000000000000000000000000000001464444444465511
00000000000000000000000000000000000000000000000000000000000000000000000000000000000000000000000000000000000000001444444444441511
00000000000000000000000000000000000000000000000000000000000000000000000000000000000000000000000000000000000000001111111111111111
00000000000000000000000000000000000000000000000000000000000000000000000000000000000000000000000000000000000000000000000000000000
11111111111511151111111111131111111311131111111111141111111411141111111100010000000100010000000000000000000000000000000000000000
15555551155155511515151513333331133133311313131314444441144144411414141401111110011011100101010100000000000000000000000000000000
15dddd51111511111111111113555531111311111115111114999941111411111112111101222210000100000000000000000000000000000000000000000000
15111151551551555151515113111131331331333131313114111141441441444141414101000010110110111010101000000000000000000000000000000000
11555111111511511115111511333111113113311113111311444111114114411114111400111000001001100001000100000000000000000000000000000000
1dddddd1155155511551555115533551133133311331333119944991144144411441444102511250011011100110111000000000000000000000000000000000
11151111111511111111111111131111111311111111111111141111111411111111111100010000000100000000000000000000000000000000000000000000
15555551551551555151515113333331331331333131313114444441441441444141414101111110110110111010101000000000000000000000000000000000
11151111111311111114111100010000111111111111111111111111000000000011110000010000000000000000000000000000000000000000000000000000
15555551133333311444444101111110115555111133331111444411001111000155551000110000000000000000000000000000000000000000000000000000
15111511131113111411141101000100151111511311113114111141010000101522225100011000000000000000000000000000000000000000000000000000
51115115311131134111411410001001111551111113311111144111000110001520025100001100000000000000000000000000000000000000000000000000
11551111113311111144111100110000115115111131131111411411001001001520025100011000000000000000000000000000000000000000000000000000
15515551133133311441444101101110151111511311113114111141010000101522225100100100000000000000000000000000000000000000000000000000
11151111111311111114111100010000111511111113111111141111000100000155551001000100000000000000000000000000000000000000000000000000
51111515311113134111141410000101115555111133331111444411001111000010010000000000000000000000000000000000000000000000000000000000
00000000000000000000000000000000000000000000000000000000000000000000000000000000000000000000000000000000000000000000000000000000
00000000000000000000000000000000000000000000000000000000000000000000000000000000000000000000000000000000000000000000000000000000
00000000000000000000000000000000000000000000000000000000000000000000000000000000000000000000000000000000000000000000000000000000
00000000000000000000000000000000000000000000000000000000000000000000000000000000000000000000000000000000000000000000000000000000
00000000000000000000000000000000000000000000000000000000000000000000000000000000000000000000000000000000000000000000000000000000
00000000000000000000000000000000000000000000000000000000000000000000000000000000000000000000000000000000000000000000000000000000
00000000000000000000000000000000000000000000000000000000000000000000000000000000000000000000000000000000000000000000000000000000
00000000000000000000000000000000000000000000000000000000000000000000000000000000000000000000000000000000000000000000000000000000
00000000000000000000000000000000000000000000000000000000000000000000000000000000000000000000000000000000000000000000000000000000
00000000000000000000000000000000000000000000000000000000000000000000000000000000000000000000000000000000000000000000000000000000
00000000000000000000000000000000000000000000000000000000000000000000000000000000000000000000000000000000000000000000000000000000
00000000000000000000000000000000000000000000000000000000000000000000000000000000000000000000000000000000000000000000000000000000
00000000000000000000000000000000000000000000000000000000000000000000000000000000000000000000000000000000000000000000000000000000
00000000000000000000000000000000000000000000000000000000000000000000000000000000000000000000000000000000000000000000000000000000
00000000000000000000000000000000000000000000000000000000000000000000000000000000000000000000000000000000000000000000000000000000
00000000000000000000000000000000000000000000000000000000000000000000000000000000000000000000000000000000000000000000000000000000
00000000000000000000000000000000000000000000000000000000000000000000000000000000000000000000000000000000000000000000000000000000
00000000000000000000000000000000000000000000000000000000000000000000000000000000000000000000000000000000000000000000000000000000
00000000000000000000000000000000000000000000000000000000000000000000000000000000000000000000000000000000000000000000000000000000
00000000000000000000000000000000000000000000000000000000000000000000000000000000000000000000000000000000000000000000000000000000
00000000000000000000000000000000000000000000000000000000000000000000000000000000000000000000000000000000000000000000000000000000
00000000000000000000000000000000000000000000000000000000000000000000000000000000000000000000000000000000000000000000000000000000
00000000000000000000000000000000000000000000000000000000000000000000000000000000000000000000000000000000000000000000000000000000
00000000000000000000000000000000000000000000000000000000000000000000000000000000000000000000000000000000000000000000000000000000
00000000000000000000000000000000000000000000000000000000000000000000000000000000000000000000000000000000000000000000000000000000
00000000000000000000000000000000000000000000000000000000000000000000000000000000000000000000000000000000000000000000000000000000
00000000000000000000000000000000000000000000000000000000000000000000000000000000000000000000000000000000000000000000000000000000
00000000000000000000000000000000000000000000000000000000000000000000000000000000000000000000000000000000000000000000000000000000
00000000000000000000000000000000000000000000000000000000000000000000000000000000000000000000000000000000000000000000000000000000
00000000000000000000000000000000000000000000000000000000000000000000000000000000000000000000000000000000000000000000000000000000
00000000000000000000000000000000000000000000000000000000000000000000000000000000000000000000000000000000000000000000000000000000
00000000000000000000000000000000000000000000000000000000000000000000000000000000000000000000000000000000000000000000000000000000
00000044400000000000000000000000000000000000000000000000000000000000000000000000000000000000000000000000000000000000000000000000
00000444440000000000000000000000000000000000000000000000000000000000000000000000000000000000000000000000000000000000000000000000
000044ffff4000000000000000000000000000000000000000000000000000000000000000000000000000000000000000000000000000000000000000000000
00004f0ff04000000000000000000000000000000000000000000000000000000000000000000000000000000000000000000000000000000000000000000000
000004ffff0000600000000000000000000000000000000000000000000000000000000000000000000000000000000000000000000000000000000000000000
00000344430000600000000000000000000000000000000000000000000000000000000000000000000000000000000000000000000000000000000000000000
00003333333006600000000000000000000000000000000000000000000000000000000000000000000000000000000000000000000000000000000000000000
00555333333306600000000000000000000000000000000000000000000000000000000000000000000000000000000000000000000000000000000000000000
05665533335f06600000000000000000000000000000000000000000000000000000000000000000000000000000000000000000000000000000000000000000
05665533335066600000000000000000000000000000000000000000000000000000000000000000000000000000000000000000000000000000000000000000
00555344443009000000000000000000000000000000000000000000000000000000000000000000000000000000000000000000000000000000000000000000
00000343330009000000000000000000000000000000000000000000000000000000000000000000000000000000000000000000000000000000000000000000
00000330330000000000000000000000000000000000000000000000000000000000000000000000000000000000000000000000000000000000000000000000
00000440440000000000000000000000000000000000000000000000000000000000000000000000000000000000000000000000000000000000000000000000
00004400444000000000000000000000000000000000000000000000000000000000000000000000000000000000000000000000000000000000000000000000
00000000000000000000000000000000000000000000000000000000000000000000000000000000000000000000000000000000000000000000000000000000
05555550022222200555555005555550000000000000000000000000000000000000000000000000000000000000000000000000000000000000000000000000
5dddddd52dddddd25dddddd55d5555d5000000000000000000000000000000000000000000000000000000000000000000000000000000000000000000000000
5d0000d52d5555d25d1111d55d2222d5000000000000000000000000000000000000000000000000000000000000000000000000000000000000000000000000
5d0000d52d5005d25d1111d55d2002d5000000000000000000000000000000000000000000000000000000000000000000000000000000000000000000000000
5d0000d52d5005d25d1111d55d2002d5000000000000000000000000000000000000000000000000000000000000000000000000000000000000000000000000
5d0000d52d5555d25d1111d55d2222d5000000000000000000000000000000000000000000000000000000000000000000000000000000000000000000000000
5dddddd52dddddd25dddddd55d5555d5000000000000000000000000000000000000000000000000000000000000000000000000000000000000000000000000
05555550022222200555555005555550000000000000000000000000000000000000000000000000000000000000000000000000000000000000000000000000
00000000000000000000000000000000000000000000000000000000000000000000000000000000000000000000000000000000000000000000000000000000
00000000000000000000000000000000000000000000000000000000000000000000000000000000000000000000000000000000000000000000000000000000
00000000000000000000000000000000000000000000000000000000000000000000000000000000000000000000000000000000000000000000000000000000
00000000000000000000000000000000000000000000000000000000000000000000000000000000000000000000000000000000000000000000000000000000
00000000000000000000000000000000000000000000000000000000000000000000000000000000000000000000000000000000000000000000000000000000
00000000000000000000000000000000000000000000000000000000000000000000000000000000000000000000000000000000000000000000000000000000
00000000000000000000000000000000000000000000000000000000000000000000000000000000000000000000000000000000000000000000000000000000
00000000000000000000000000000000000000000000000000000000000000000000000000000000000000000000000000000000000000000000000000000000
00000000000000000000000000000000000000000000000000000000000000000000000000000000000000000000000000000000000000000000000000000000
00000000000000000000000000000000000000000000000000000000000000000000000000000000000000000000000000000000000000000000000000000000
00000000000000000000000000000000000000000000000000000000000000000000000000000000000000000000000000000000000000000000000000000000
00000000000000000000000000000000000000000000000000000000000000000000000000000000000000000000000000000000000000000000000000000000
00000000000000000000000000000000000000000000000000000000000000000000000000000000000000000000000000000000000000000000000000000000
00000000000000000000000000000000000000000000000000000000000000000000000000000000000000000000000000000000000000000000000000000000
00000000000000000000000000000000000000000000000000000000000000000000000000000000000000000000000000000000000000000000000000000000
00000000000000000000000000000000000000000000000000000000000000000000000000000000000000000000000000000000000000000000000000000000
00000000000000000000000000000000000000000000000000000000000000000000000000000000000000000000000000000000000000000000000000000000
00000000000000000000000000000000000000000000000000000000000000000000000000000000000000000000000000000000000000000000000000000000
00000000000000000000000000000000000000000000000000000000000000000000000000000000000000000000000000000000000000000000000000000000
00000000000000000000000000000000000000000000000000000000000000000000000000000000000000000000000000000000000000000000000000000000
00000000000000000000000000000000000000000000000000000000000000000000000000000000000000000000000000000000000000000000000000000000
00000000000000000000000000000000000000000000000000000000000000000000000000000000000000000000000000000000000000000000000000000000
00000000000000000000000000000000000000000000000000000000000000000000000000000000000000000000000000000000000000000000000000000000
00000000000000000000000000000000000000000000000000000000000000000000000000000000000000000000000000000000000000000000000000000000
